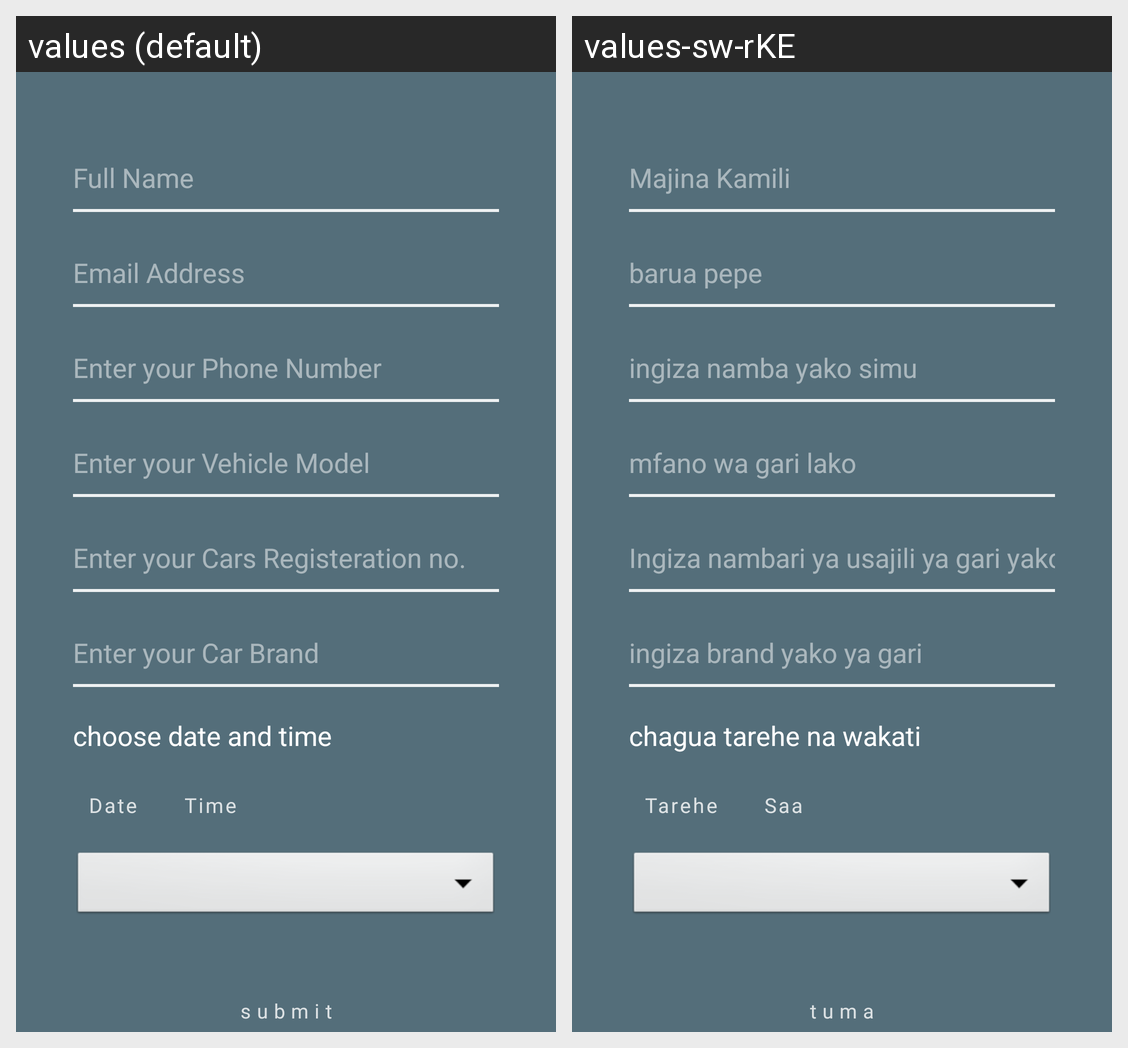

Locale-by-locale string values for the Android screen shown in this grid:
Android screen res/layout/activity_booking.xml rendered under 2 locales, left to right: values (default), values-sw-rKE. Device: Nexus 5 (rendered at 1080×1920; each locale shown at half size, 540×960, under a caption strip naming it); theme AppTheme.
Strings drawn on this screen, with the default value and each locale's value (text and hints the layout hard-codes, and strings that could not be matched under every locale, appear in the picture but are not listed):

booking_full_name
  values: Full Name
  values-sw-rKE: Majina Kamili

booking_email_address
  values: Email Address
  values-sw-rKE: barua pepe

booking_phone_number
  values: Enter your Phone Number
  values-sw-rKE: ingiza namba yako simu

booking_vehicle_model
  values: Enter your Vehicle Model
  values-sw-rKE: mfano wa gari lako

booking_cars_registeration_no
  values: Enter your Cars Registeration no.
  values-sw-rKE: Ingiza nambari ya usajili ya gari yako

booking_enter_your_car_brand
  values: Enter your Car Brand
  values-sw-rKE: ingiza brand yako ya gari

booking_choose_date_and_time
  values: choose date and time
  values-sw-rKE: chagua tarehe na wakati

booking_date
  values: Date
  values-sw-rKE: Tarehe

booking_time
  values: Time
  values-sw-rKE: Saa

booking_submit
  values: submit
  values-sw-rKE: tuma
